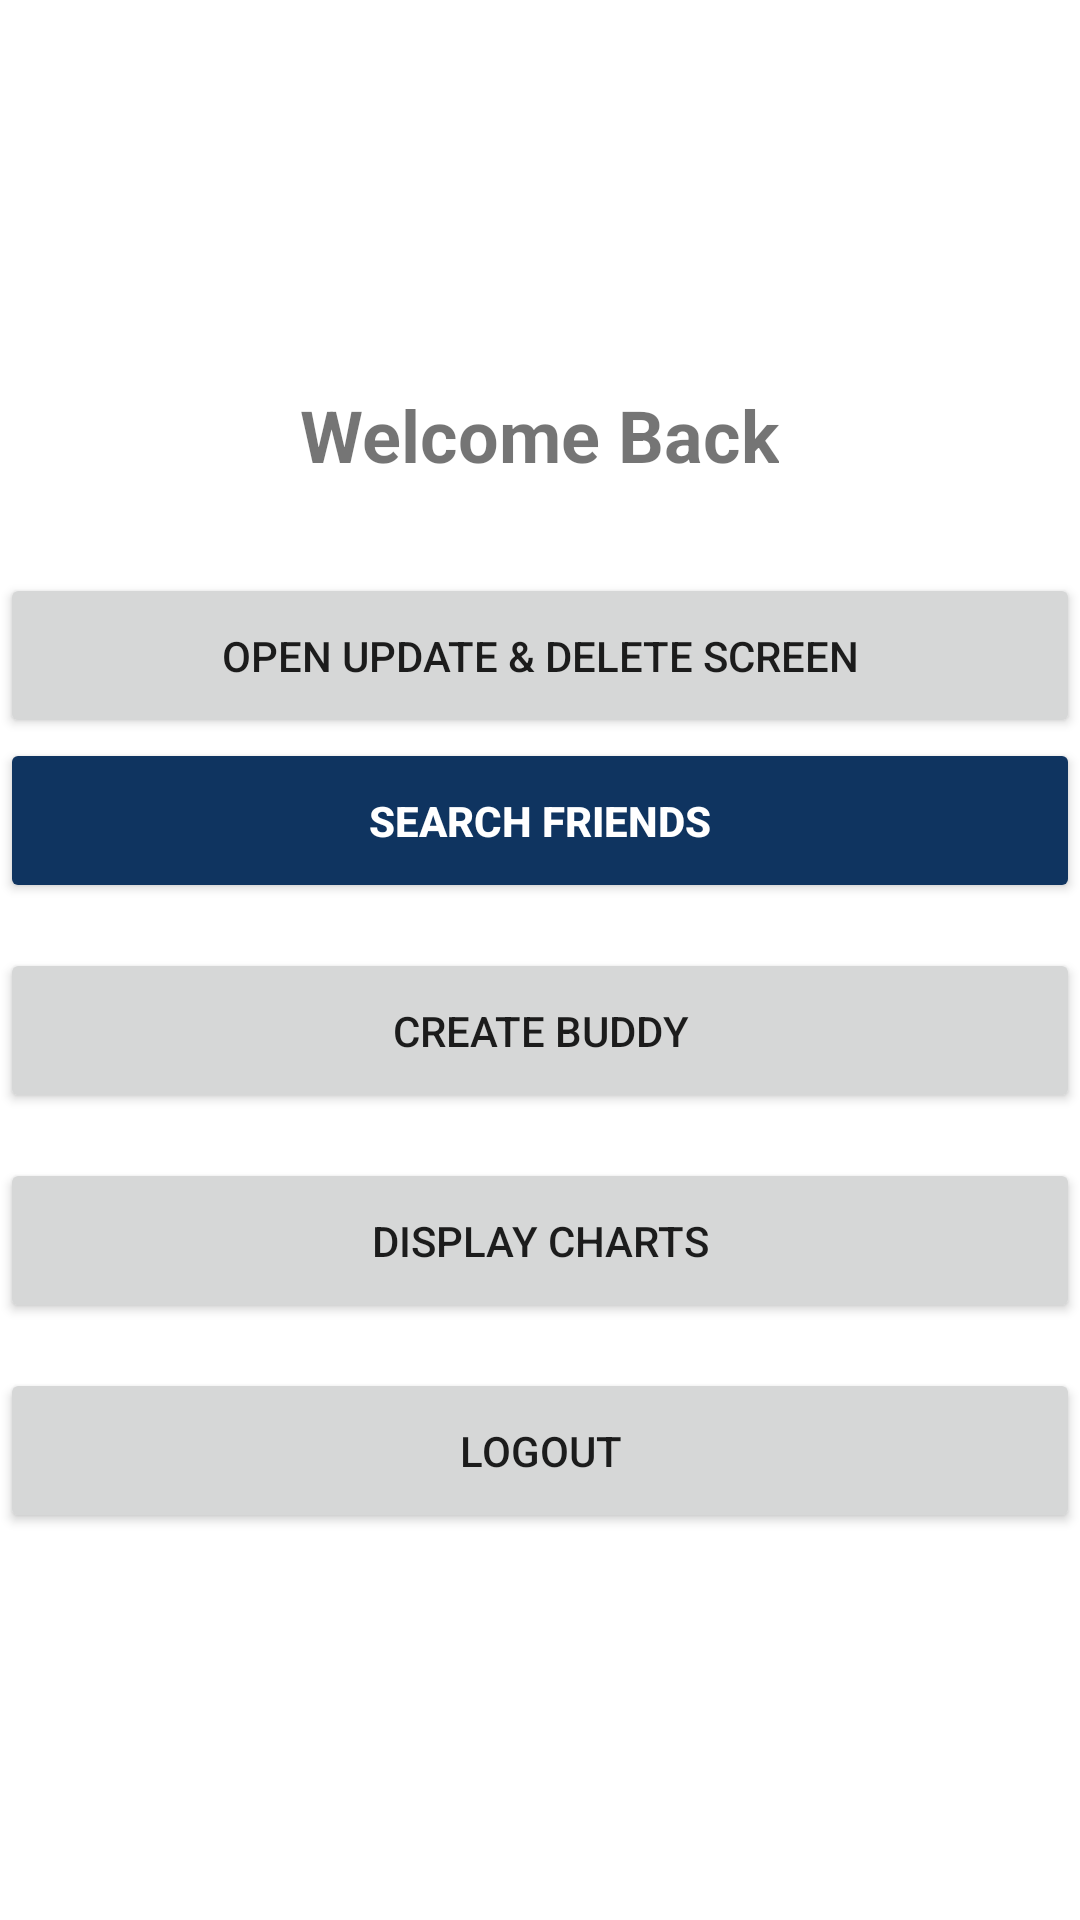

Here is an Android app screen rendered from its layout file. Give the layout XML and the strings, colors and styles it references.
<!-- AndroidManifest.xml: application theme Theme.Syadinie_app -->
<!-- res/layout/activity_dashboard.xml -->
<?xml version="1.0" encoding="utf-8"?>
<LinearLayout xmlns:android="http://schemas.android.com/apk/res/android"
    android:layout_width="match_parent"
    android:layout_height="match_parent"
    android:gravity="center"
    android:orientation="vertical">

    <TextView
        android:id="@+id/tvWelcome"
        android:layout_width="wrap_content"
        android:layout_height="wrap_content"
        android:text="Welcome Back"
        android:textSize="24sp"
        android:textStyle="bold"
        android:layout_marginBottom="30dp"/>

    <Button
        android:id="@+id/btnGoToUpdate"
        android:layout_width="match_parent"
        android:layout_height="55dp"
        android:text="OPEN UPDATE &amp; DELETE SCREEN"/>

    <Button android:id="@+id/btnGoToSearch"
        android:layout_width="match_parent"
        android:layout_height="55dp"
        android:text="SEARCH FRIENDS"
        android:textColor="@color/white"
        android:textStyle="bold"
        android:backgroundTint="@color/primary_dark"/>

    <Button
        android:id="@+id/btnCreateBuddy"
        android:layout_width="match_parent"
        android:layout_height="55dp"
        android:text="CREATE BUDDY"
        android:layout_marginTop="15dp"/>

    <Button
        android:id="@+id/btnChart"
        android:layout_width="match_parent"
        android:layout_height="55dp"
        android:text="DISPLAY CHARTS"
        android:layout_marginTop="15dp"/>

    <Button
        android:id="@+id/btnLogout"
        android:layout_width="match_parent"
        android:layout_height="55dp"
        android:text="LOGOUT"
        android:layout_marginTop="15dp"/>


</LinearLayout>
<!-- resources referenced by this layout -->
<resources>
  <color name="primary_dark">#0F3460</color>
  <color name="white">#FFFFFF</color>
  <style name="Theme.Syadinie_app" parent="Theme.MaterialComponents.DayNight.DarkActionBar">
          <item name="colorPrimary">@color/primary</item>
          <item name="colorPrimaryDark">@color/primary_dark</item>
          <item name="colorAccent">@color/accent_light</item>
          <item name="android:windowBackground">@color/white</item>
      </style>
  <color name="primary">#16213E</color>
  <color name="accent_light">#E94560</color>
</resources>
